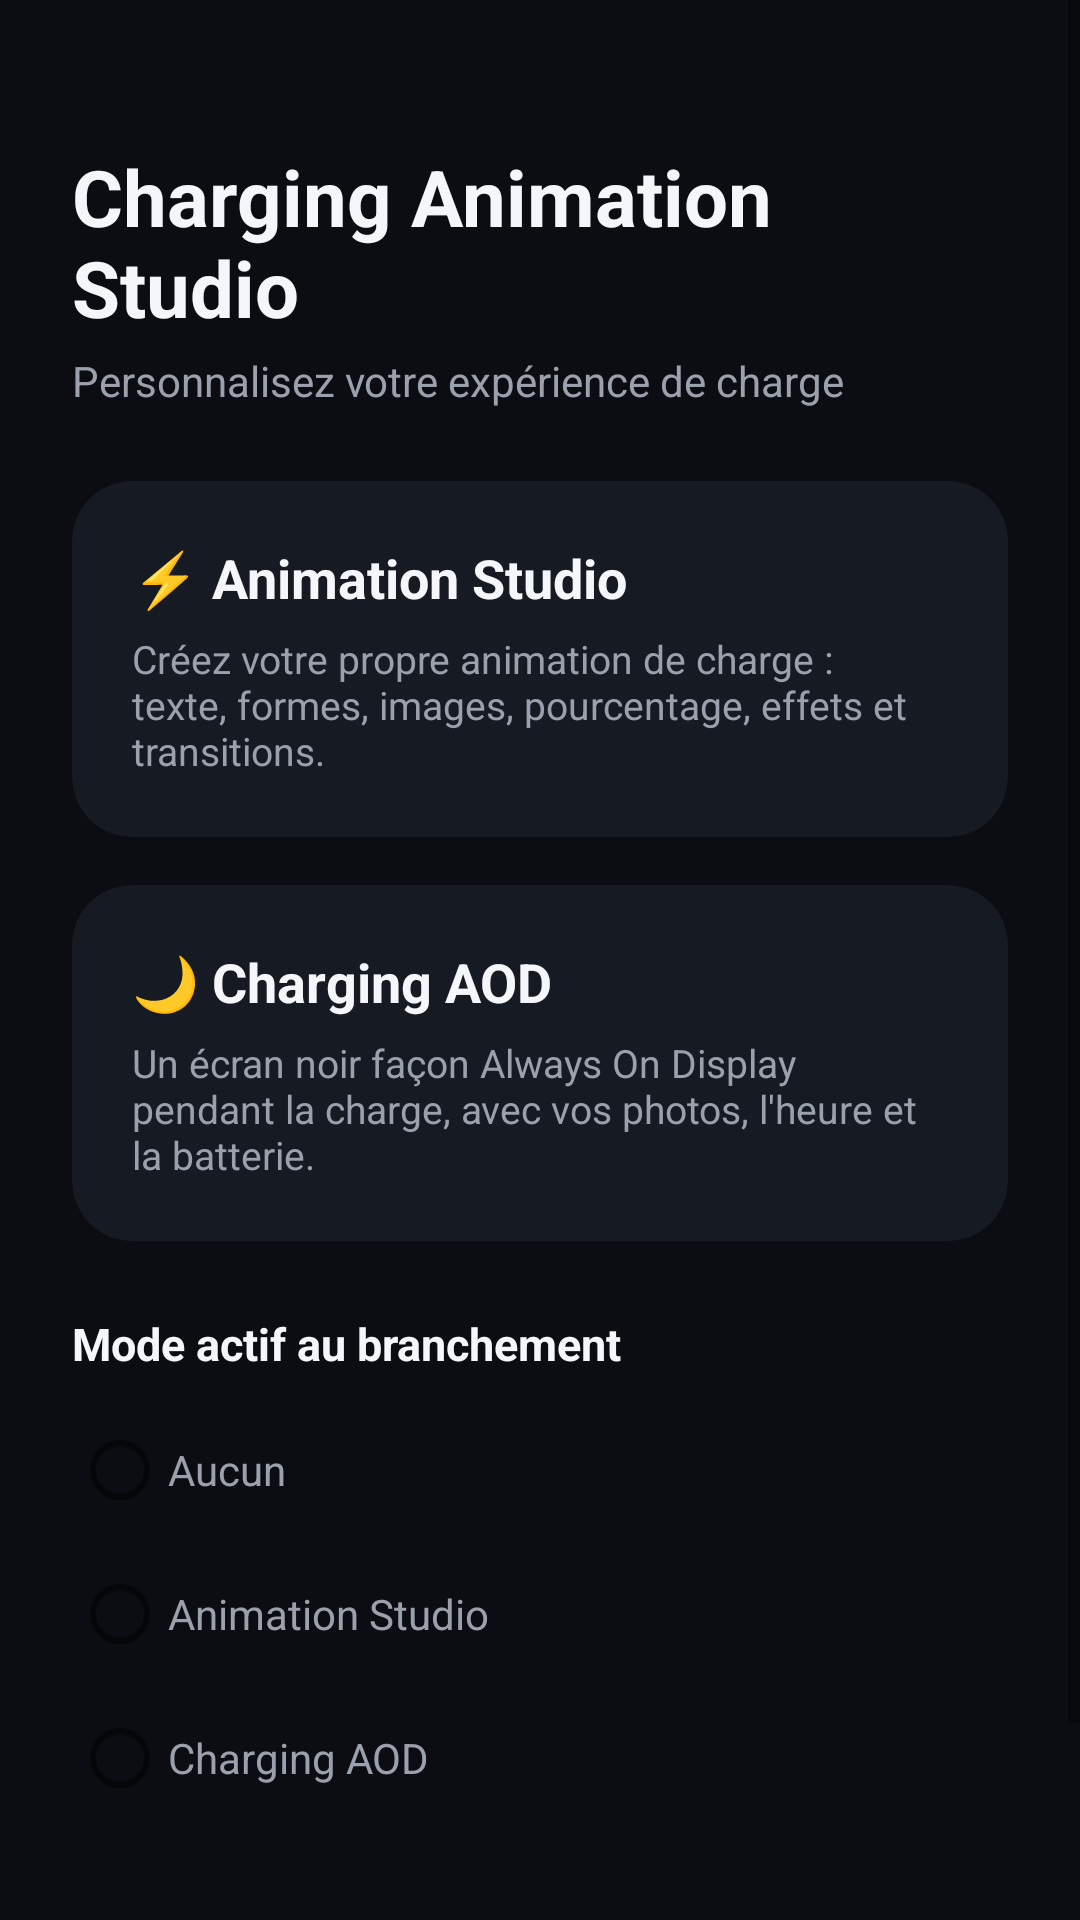

The Android layout XML behind this screen, and the referenced resources:
<!-- AndroidManifest.xml: activity theme Theme.ChargingStudio -->
<!-- res/layout/activity_main.xml -->
<?xml version="1.0" encoding="utf-8"?>
<ScrollView xmlns:android="http://schemas.android.com/apk/res/android"
    android:layout_width="match_parent"
    android:layout_height="match_parent"
    android:background="@color/bg_dark"
    android:fillViewport="true">

    <LinearLayout
        android:layout_width="match_parent"
        android:layout_height="wrap_content"
        android:orientation="vertical"
        android:padding="24dp">

        <TextView
            android:layout_width="wrap_content"
            android:layout_height="wrap_content"
            android:text="@string/app_name"
            android:textColor="@color/text_primary"
            android:textSize="26sp"
            android:textStyle="bold"
            android:layout_marginTop="24dp" />

        <TextView
            android:layout_width="wrap_content"
            android:layout_height="wrap_content"
            android:text="Personnalisez votre expérience de charge"
            android:textColor="@color/text_secondary"
            android:textSize="14sp"
            android:layout_marginTop="4dp"
            android:layout_marginBottom="24dp" />

        <androidx.cardview.widget.CardView
            android:id="@+id/cardAnimationStudio"
            android:layout_width="match_parent"
            android:layout_height="wrap_content"
            app:cardBackgroundColor="@color/surface_dark"
            app:cardCornerRadius="20dp"
            app:cardElevation="0dp"
            android:clickable="true"
            android:focusable="true"
            android:foreground="?attr/selectableItemBackground"
            android:layout_marginBottom="16dp"
            xmlns:app="http://schemas.android.com/apk/res-auto">

            <LinearLayout
                android:layout_width="match_parent"
                android:layout_height="wrap_content"
                android:orientation="vertical"
                android:padding="20dp">

                <TextView
                    android:layout_width="wrap_content"
                    android:layout_height="wrap_content"
                    android:text="⚡ Animation Studio"
                    android:textColor="@color/text_primary"
                    android:textSize="18sp"
                    android:textStyle="bold" />

                <TextView
                    android:layout_width="wrap_content"
                    android:layout_height="wrap_content"
                    android:layout_marginTop="6dp"
                    android:text="Créez votre propre animation de charge : texte, formes, images, pourcentage, effets et transitions."
                    android:textColor="@color/text_secondary"
                    android:textSize="13sp" />
            </LinearLayout>
        </androidx.cardview.widget.CardView>

        <androidx.cardview.widget.CardView
            android:id="@+id/cardAod"
            android:layout_width="match_parent"
            android:layout_height="wrap_content"
            app:cardBackgroundColor="@color/surface_dark"
            app:cardCornerRadius="20dp"
            app:cardElevation="0dp"
            android:clickable="true"
            android:focusable="true"
            android:foreground="?attr/selectableItemBackground"
            android:layout_marginBottom="24dp"
            xmlns:app="http://schemas.android.com/apk/res-auto">

            <LinearLayout
                android:layout_width="match_parent"
                android:layout_height="wrap_content"
                android:orientation="vertical"
                android:padding="20dp">

                <TextView
                    android:layout_width="wrap_content"
                    android:layout_height="wrap_content"
                    android:text="🌙 Charging AOD"
                    android:textColor="@color/text_primary"
                    android:textSize="18sp"
                    android:textStyle="bold" />

                <TextView
                    android:layout_width="wrap_content"
                    android:layout_height="wrap_content"
                    android:layout_marginTop="6dp"
                    android:text="Un écran noir façon Always On Display pendant la charge, avec vos photos, l'heure et la batterie."
                    android:textColor="@color/text_secondary"
                    android:textSize="13sp" />
            </LinearLayout>
        </androidx.cardview.widget.CardView>

        <TextView
            android:layout_width="wrap_content"
            android:layout_height="wrap_content"
            android:text="Mode actif au branchement"
            android:textColor="@color/text_primary"
            android:textSize="15sp"
            android:textStyle="bold"
            android:layout_marginBottom="8dp" />

        <RadioGroup
            android:id="@+id/modeGroup"
            android:layout_width="match_parent"
            android:layout_height="wrap_content"
            android:orientation="vertical">

            <RadioButton
                android:id="@+id/radioNone"
                android:layout_width="wrap_content"
                android:layout_height="wrap_content"
                android:textColor="@color/text_secondary"
                android:text="Aucun" />

            <RadioButton
                android:id="@+id/radioAnimation"
                android:layout_width="wrap_content"
                android:layout_height="wrap_content"
                android:textColor="@color/text_secondary"
                android:text="Animation Studio" />

            <RadioButton
                android:id="@+id/radioAod"
                android:layout_width="wrap_content"
                android:layout_height="wrap_content"
                android:textColor="@color/text_secondary"
                android:text="Charging AOD" />
        </RadioGroup>

        <Button
            android:id="@+id/btnOverlayPermission"
            android:layout_width="match_parent"
            android:layout_height="wrap_content"
            android:layout_marginTop="24dp"
            android:backgroundTint="@color/accent"
            android:text="Autoriser l'affichage par-dessus les autres apps" />

    </LinearLayout>
</ScrollView>
<!-- resources referenced by this layout -->
<resources>
  <color name="accent">#4FD1C5</color>
  <color name="bg_dark">#0B0D12</color>
  <color name="surface_dark">#161A22</color>
  <color name="text_primary">#F5F6FA</color>
  <color name="text_secondary">#9AA0AC</color>
  <string name="app_name">Charging Animation Studio</string>
  <style name="Theme.ChargingStudio" parent="Theme.MaterialComponents.DayNight.NoActionBar">
          <item name="colorPrimary">@color/accent</item>
          <item name="colorPrimaryDark">@color/bg_dark</item>
          <item name="colorAccent">@color/accent_2</item>
          <item name="android:windowBackground">@color/bg_dark</item>
          <item name="android:statusBarColor">@color/bg_dark</item>
          <item name="android:navigationBarColor">@color/bg_dark</item>
          <item name="android:windowLightStatusBar" tools:targetApi="m">false</item>
      </style>
  <color name="accent_2">#7C6CF6</color>
</resources>
